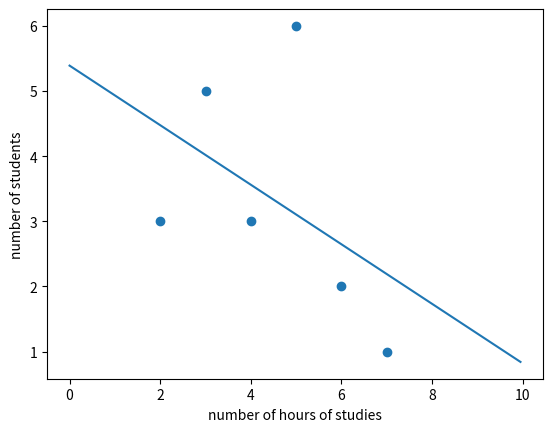

Python code for this plot:
import matplotlib.pyplot as plt

def matrix_transpose(A):
    num_rows = len(A)
    num_columns = len(A[0])
    a = [] 
    for j in range(0, num_columns):
        for i in range(0, num_rows):
            a.append(A[i][j])
    temp = num_rows
    num_rows = num_columns
    num_columns = temp
    AT = [] #transpose of A
    k = 0
    for i in range(0, num_rows):
        row = []
        for j in range(0, num_columns):
            row.append(a[k])
            k = k + 1
        AT.append(row)
    return AT

def table_to_string(column_names, table, starting_row, ending_row, starting_column, ending_column):
    ending_row -= 1
    ending_column -= 1
    max_column_lengths = [0] * len(column_names)
    for j in range(starting_column, ending_column + 1):
        max_column_lengths[j] = len(column_names[j])
    for i in range(starting_row, ending_row + 1):
        for j in range(starting_column, ending_column + 1):
            table[i][j] = str(table[i][j])
            if(len(table[i][j]) > max_column_lengths[j]):
                max_column_lengths[j] = len(table[i][j])
    num_dashes = 0
    for n in range(starting_column, ending_column + 1):
        num_dashes = num_dashes + max_column_lengths[n] + 3
    num_dashes = num_dashes + 1
    dashes = ""
    for n in range(0, num_dashes):
        dashes = dashes + '-'
    output = dashes + "\n|" 
    for j in range(starting_column, ending_column + 1):
        s = " %" + str(max_column_lengths[j]) + "s "
        s = s % column_names[j]
        output = output + s + "|"
    output = output + "\n" + dashes + "\n"
    for i in range(starting_row, ending_row + 1):
        output = output + dashes + "\n|"
        for j in range(starting_column, ending_column + 1):
            s = " %" + str(max_column_lengths[j]) + "s "
            s = s % table[i][j]
            output = output + s + "|"
        output = output + "\n"
    output = output + dashes + "\n"
    return output    

def calculate_mean(data):
    total = 0
    for n in data:
        total = total + n
    return total/len(data)

def calculate_mean(data):
    total = 0
    for n in data:
        total = total + n
    return total/len(data)

def calculate_slope_of_regression_line(x_data, y_data):
    mean_x_data = calculate_mean(x_data)
    mean_y_data = calculate_mean(y_data)
    x_data_size = len(x_data)
    y_data_size = len(y_data)
    if(x_data_size != y_data_size):
        print("The size of x_data and the size of y_data do not match.")
        return None
    num_points = x_data_size
    numerator_total = 0
    denominator_total = 0
    for i in range(0, num_points):
        numerator_total = numerator_total + (x_data[i] - mean_x_data) * (y_data[i] - mean_y_data)
        denominator_total = denominator_total + (x_data[i] - mean_x_data)**2
    return numerator_total / denominator_total #slope of the regression line

#y_predicted = b_0 + b_1*x
def calculate_predicted_y(x, b_0, b_1):
    return b_0 + b_1*x

#sum of squares regression
def calculate_SSR(y_data, y_data_predicted):
    y_data_size = len(y_data)
    y_data_predicted_size = len(y_data_predicted)
    if(y_data_size != y_data_predicted_size):
        print("The size of y_data and the size of y_data_predicted do not match.")
    data_mean = calculate_mean(y_data)
    SSR = 0
    for i in range(0, y_data_size):
        SSR = SSR + (y_data_predicted[i] - data_mean)**2
    return SSR

#sum of squares error
def calculate_SSE(y_data, y_data_predicted):
    y_data_size = len(y_data)
    y_data_predicted_size = len(y_data_predicted)
    if(y_data_size != y_data_predicted_size):
        print("The size of y_data and the size of y_data_predicted do not match.")
        return None
    SSE = 0
    for i in range(y_data_size):
        SSE = SSE + (y_data[i] - y_data_predicted[i])**2
    return SSE

#sum of squares total
def calculate_SST(y_data):
    y_data_mean = calculate_mean(y_data)
    SST = 0
    for n in y_data:
        SST = SST + (n - y_data_mean)**2
    return SST

#correlation coefficient R for y_data and y_data_predicted
#-1 <= R <= 1
#If R = 1, then there is a perfect positive linear relationship.
#If R = -1, then there is a perfect negative linear relationship.
#If R = 0, then there is a no relationship.
def calculate_correlation_coefficient(y_data, y_data_predicted):
    SSR = calculate_SSR(y_data, y_data_predicted)
    SST = calculate_SST(y_data)
    R = (SSR/SST)**(1/2)
    return R

# [redacted]
num_hours_studies = [5, 6, 3, 3, 2, 4, 7, 5, 2, 3, 5, 6, 5, 4, 4, 3, 5, 2, 5, 3]   #numbers of hours of studies per day
num_hours_studies.sort() #sort num_hours_studies in increasing order

print("num_hours_studies:", num_hours_studies)

previous_num_hours = num_hours_studies[0]

unique_num_hours_studies = [] #the unique numbers of hours of studies

unique_num_hours_studies.append(num_hours_studies[0])

for num_hours in num_hours_studies:
    if(num_hours != previous_num_hours):
         unique_num_hours_studies.append(num_hours)
    previous_num_hours = num_hours

print("unique_num_hours_studies:", unique_num_hours_studies)

unique_num_hours_studies_size = len(unique_num_hours_studies)

frequencies_num_hours_studies = []

for i in range(0, unique_num_hours_studies_size):
    frequencies_num_hours_studies.append(0)

for num_hours in num_hours_studies:
    for i in range(0, unique_num_hours_studies_size):
        if(num_hours == unique_num_hours_studies[i]):
             frequencies_num_hours_studies[i] += 1    

print("frequencies_num_hours_studies:", frequencies_num_hours_studies)

num_hours_studies_size = len(num_hours_studies)

relative_frequencies_num_hours_studies = []

for frequency in frequencies_num_hours_studies:
    relative_frequency = frequency/num_hours_studies_size
    relative_frequencies_num_hours_studies.append(relative_frequency)

print("relative_frequencies_num_hours_studies:", relative_frequencies_num_hours_studies)

cummulative_relative_frequencies_num_hours_studies = []

total = 0
for relative_frequency in relative_frequencies_num_hours_studies:
    total += relative_frequency
    total = round(total, 3) #round to 3 digits
    cummulative_relative_frequencies_num_hours_studies.append(total)

print("cummulative_relative_frequencies_num_hours_studies:", cummulative_relative_frequencies_num_hours_studies)

#--------------------------------------------------------------------

column_names = ["hours of studies", "frequency", "relative frequency", "cummulative frequency"]
table = []
table.append(unique_num_hours_studies)
table.append(frequencies_num_hours_studies)
table.append(relative_frequencies_num_hours_studies)
table.append(cummulative_relative_frequencies_num_hours_studies)

table = matrix_transpose(table)
table_string = table_to_string(column_names, table, 0, unique_num_hours_studies_size, 0, len(column_names))
print(table_string)
  
#--------------------------------------------------------------------

b_1 = calculate_slope_of_regression_line(unique_num_hours_studies, frequencies_num_hours_studies)    #slope of regression line
b_0 = calculate_mean(frequencies_num_hours_studies) - b_1 * calculate_mean(unique_num_hours_studies) #intercept of regression line

frequencies_num_hours_studies_predicted = []
for n in unique_num_hours_studies:
    frequencies_num_hours_studies_predicted.append(calculate_predicted_y(n, b_0, b_1))

R = calculate_correlation_coefficient(frequencies_num_hours_studies, frequencies_num_hours_studies_predicted) #correlation coefficient
print("correlation coefficient R:", R)

x_min = 0
x_max = 10
x_data_regression_line = []
y_data_regression_line = []
x = x_min
while(x <= x_max):
    x_data_regression_line.append(x)
    y_data_regression_line.append(calculate_predicted_y(x, b_0, b_1))
    x = x + 0.05

plt.scatter(unique_num_hours_studies, frequencies_num_hours_studies)
plt.plot(x_data_regression_line , y_data_regression_line)
plt.xlabel("number of hours of studies")
plt.ylabel("number of students")
plt.show()

#--------------------------------------------------------------------

